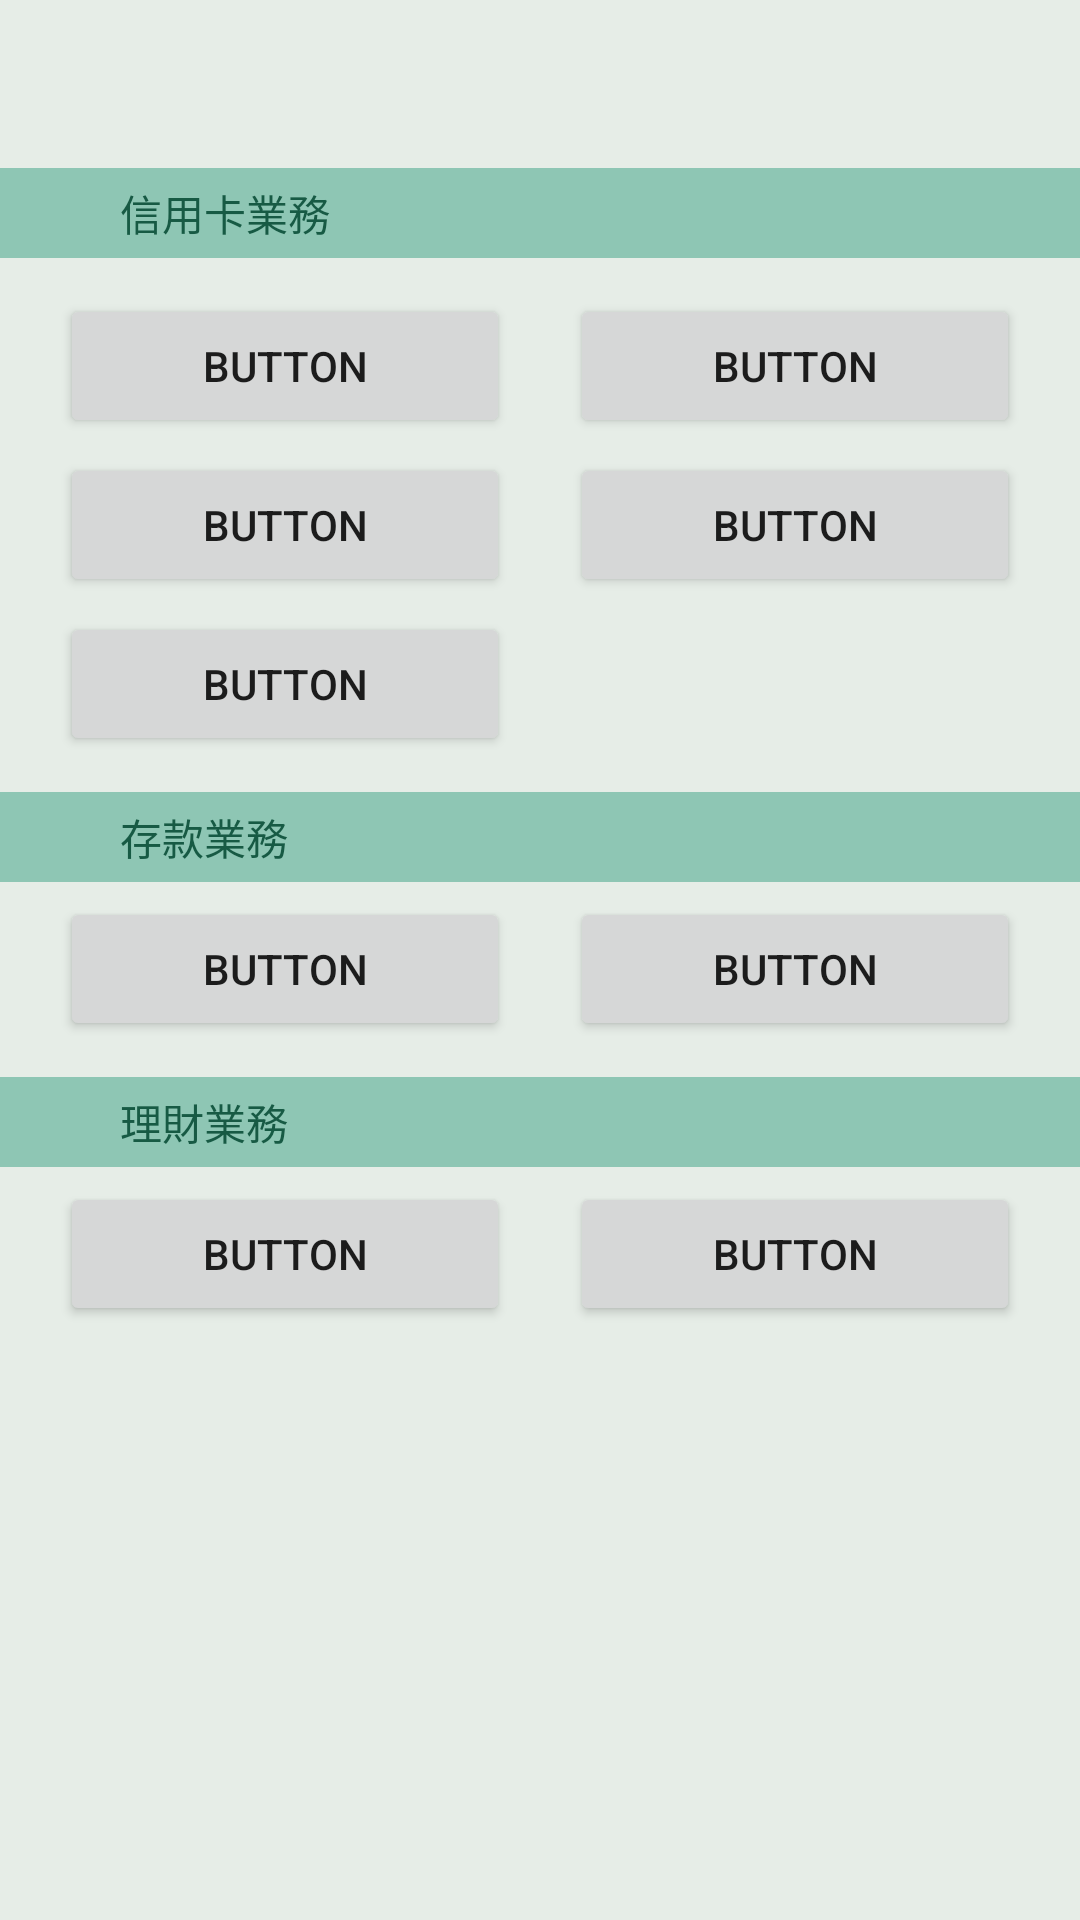

Here is an Android app screen rendered from its layout file. Give the layout XML and the strings, colors and styles it references.
<!-- AndroidManifest.xml: application theme AppTheme -->
<!-- res/layout/activity_cust_service.xml -->
<?xml version="1.0" encoding="utf-8"?>
<android.support.constraint.ConstraintLayout xmlns:android="http://schemas.android.com/apk/res/android"
    xmlns:app="http://schemas.android.com/apk/res-auto"
    xmlns:tools="http://schemas.android.com/tools"
    android:id="@+id/relativeLayout3"
    android:layout_width="match_parent"
    android:layout_height="match_parent"
    android:background="@color/colorToolbarBackgroud"
    tools:context=".CustServiceActivity">

    <android.support.v7.widget.Toolbar
        android:id="@+id/toolbar"
        android:layout_width="match_parent"
        android:layout_height="wrap_content"
        android:background="@color/colorToolbarBackgroud"
        android:minHeight="?attr/actionBarSize"
        app:layout_constraintStart_toStartOf="parent"
        app:layout_constraintTop_toTopOf="parent"
        app:titleTextColor="@color/colorToolbarText"></android.support.v7.widget.Toolbar>

    <LinearLayout
        android:id="@+id/category_creditcard"
        android:layout_width="match_parent"
        android:layout_height="30dp"
        android:background="#8ec6b4"
        app:layout_constraintEnd_toEndOf="parent"
        app:layout_constraintHorizontal_bias="0.0"
        app:layout_constraintLeft_toLeftOf="parent"
        app:layout_constraintRight_toRightOf="parent"
        app:layout_constraintStart_toStartOf="parent"
        app:layout_constraintTop_toBottomOf="@+id/toolbar">

        <TextView
            android:id="@+id/creditcard"
            android:layout_width="wrap_content"
            android:layout_height="wrap_content"
            android:layout_gravity="center_vertical"
            android:textColor="#175a44"
            android:layout_marginLeft="40dp"
            android:text="@string/subtitle_creditcard" />
    </LinearLayout>

    <LinearLayout
        android:id="@+id/category_deposit"
        android:layout_width="match_parent"
        android:layout_height="30dp"
        android:layout_marginTop="12dp"
        android:background="#8ec6b4"
        app:layout_constraintEnd_toEndOf="parent"
        app:layout_constraintHorizontal_bias="0.0"
        app:layout_constraintLeft_toLeftOf="parent"
        app:layout_constraintRight_toRightOf="parent"
        app:layout_constraintStart_toStartOf="parent"
        app:layout_constraintTop_toBottomOf="@+id/button5">

        <TextView
            android:id="@+id/deposit"
            android:layout_width="wrap_content"
            android:layout_height="wrap_content"
            android:layout_gravity="center_vertical"
            android:layout_marginLeft="40dp"
            android:text="@string/subtitle_deposit"
            android:textColor="#175a44" />
    </LinearLayout>

    <LinearLayout
        android:id="@+id/category_investment"
        android:layout_width="match_parent"
        android:layout_height="30dp"
        android:layout_marginTop="12dp"
        android:background="#8ec6b4"
        app:layout_constraintEnd_toEndOf="parent"
        app:layout_constraintLeft_toLeftOf="parent"
        app:layout_constraintRight_toRightOf="parent"
        app:layout_constraintStart_toStartOf="parent"
        app:layout_constraintTop_toBottomOf="@+id/deposit_btn1">

        <TextView
            android:id="@+id/investment"
            android:layout_width="wrap_content"
            android:layout_height="wrap_content"
            android:layout_gravity="center_vertical"
            android:textColor="#175a44"
            android:layout_marginLeft="40dp"
            android:text="@string/subtitle_investment" />
    </LinearLayout>

    <Button
        android:id="@+id/button1"
        android:layout_width="0dp"
        android:layout_height="wrap_content"
        android:layout_marginLeft="20dp"
        android:layout_marginRight="20dp"
        android:layout_marginTop="12dp"
        android:text="Button"
        app:layout_constraintHorizontal_weight="1"
        app:layout_constraintRight_toLeftOf="@+id/button2"
        app:layout_constraintLeft_toLeftOf="parent"
        app:layout_constraintTop_toBottomOf="@+id/category_creditcard" />

    <Button
        android:id="@+id/button2"
        android:layout_width="0dp"
        android:layout_height="wrap_content"
        android:layout_marginRight="20dp"
        android:layout_marginTop="12dp"
        android:text="Button"
        app:layout_constraintHorizontal_weight="1"
        app:layout_constraintLeft_toRightOf="@+id/button1"
        app:layout_constraintRight_toRightOf="parent"
        app:layout_constraintTop_toBottomOf="@+id/category_creditcard" />

    <Button
        android:id="@+id/button3"
        android:layout_width="0dp"
        android:layout_height="wrap_content"
        android:layout_marginRight="20dp"
        android:layout_marginLeft="20dp"
        android:layout_marginTop="5dp"
        app:layout_constraintHorizontal_weight="1"
        app:layout_constraintLeft_toLeftOf="parent"
        app:layout_constraintRight_toLeftOf="@+id/button4"
        app:layout_constraintTop_toBottomOf="@+id/button1"
        android:text="Button" />

    <Button
        android:id="@+id/button4"
        android:layout_width="0dp"
        android:layout_height="wrap_content"
        android:layout_marginRight="20dp"
        android:layout_marginTop="5dp"
        android:text="Button"
        app:layout_constraintHorizontal_weight="1"
        app:layout_constraintLeft_toRightOf="@+id/button3"
        app:layout_constraintTop_toBottomOf="@+id/button1"
        app:layout_constraintRight_toRightOf="parent"/>

    <Button
        android:id="@+id/button5"
        android:layout_width="0dp"
        android:layout_height="wrap_content"
        android:layout_marginLeft="20dp"
        android:layout_marginTop="5dp"
        app:layout_constraintHorizontal_weight="1"
        app:layout_constraintLeft_toLeftOf="parent"
        app:layout_constraintRight_toRightOf="@+id/button3"
        app:layout_constraintTop_toBottomOf="@+id/button3"
        android:text="Button" />

    <Button
        android:id="@+id/deposit_btn1"
        android:layout_width="0dp"
        android:layout_height="wrap_content"
        android:layout_marginRight="20dp"
        android:layout_marginLeft="20dp"
        android:layout_marginTop="5dp"
        app:layout_constraintHorizontal_weight="1"
        app:layout_constraintLeft_toLeftOf="parent"
        app:layout_constraintRight_toLeftOf="@+id/deposit_btn2"
        app:layout_constraintTop_toBottomOf="@+id/category_deposit"
        android:text="Button" />

    <Button
        android:id="@+id/deposit_btn2"
        android:layout_width="0dp"
        android:layout_height="wrap_content"
        android:layout_marginRight="20dp"
        android:layout_marginTop="5dp"
        android:text="Button"
        app:layout_constraintHorizontal_weight="1"
        app:layout_constraintLeft_toRightOf="@+id/deposit_btn1"
        app:layout_constraintTop_toBottomOf="@+id/category_deposit"
        app:layout_constraintRight_toRightOf="parent"/>


    <Button
        android:id="@+id/investment_btn1"
        android:layout_width="0dp"
        android:layout_height="wrap_content"
        android:layout_marginRight="20dp"
        android:layout_marginLeft="20dp"
        android:layout_marginTop="5dp"
        app:layout_constraintHorizontal_weight="1"
        app:layout_constraintLeft_toLeftOf="parent"
        app:layout_constraintRight_toLeftOf="@+id/investment_btn2"
        app:layout_constraintTop_toBottomOf="@+id/category_investment"
        android:text="Button" />

    <Button
        android:id="@+id/investment_btn2"
        android:layout_width="0dp"
        android:layout_height="wrap_content"
        android:layout_marginRight="20dp"
        android:layout_marginTop="5dp"
        android:text="Button"
        app:layout_constraintHorizontal_weight="1"
        app:layout_constraintLeft_toRightOf="@+id/investment_btn1"
        app:layout_constraintTop_toBottomOf="@+id/category_investment"
        app:layout_constraintRight_toRightOf="parent"/>


</android.support.constraint.ConstraintLayout>
<!-- resources referenced by this layout -->
<resources>
  <color name="colorToolbarBackgroud">#E6EDE7</color>
  <color name="colorToolbarText">#009d97</color>
  <string name="subtitle_creditcard">信用卡業務</string>
  <string name="subtitle_deposit">存款業務</string>
  <string name="subtitle_investment">理財業務</string>
  <style name="AppTheme" parent="Theme.AppCompat.Light.NoActionBar">
  
          <item name="windowActionBar">false</item>
          <item name="android:windowNoTitle">true</item>
  
          
          <item name="colorPrimary">@color/colorPrimary</item>
          <item name="colorPrimaryDark">@color/colorPrimaryDark</item>
          <item name="colorAccent">@color/colorAccent</item>
      </style>
  <color name="colorPrimary">#009d97</color>
  <color name="colorPrimaryDark">#009d97</color>
  <color name="colorAccent">#FF4081</color>
</resources>
